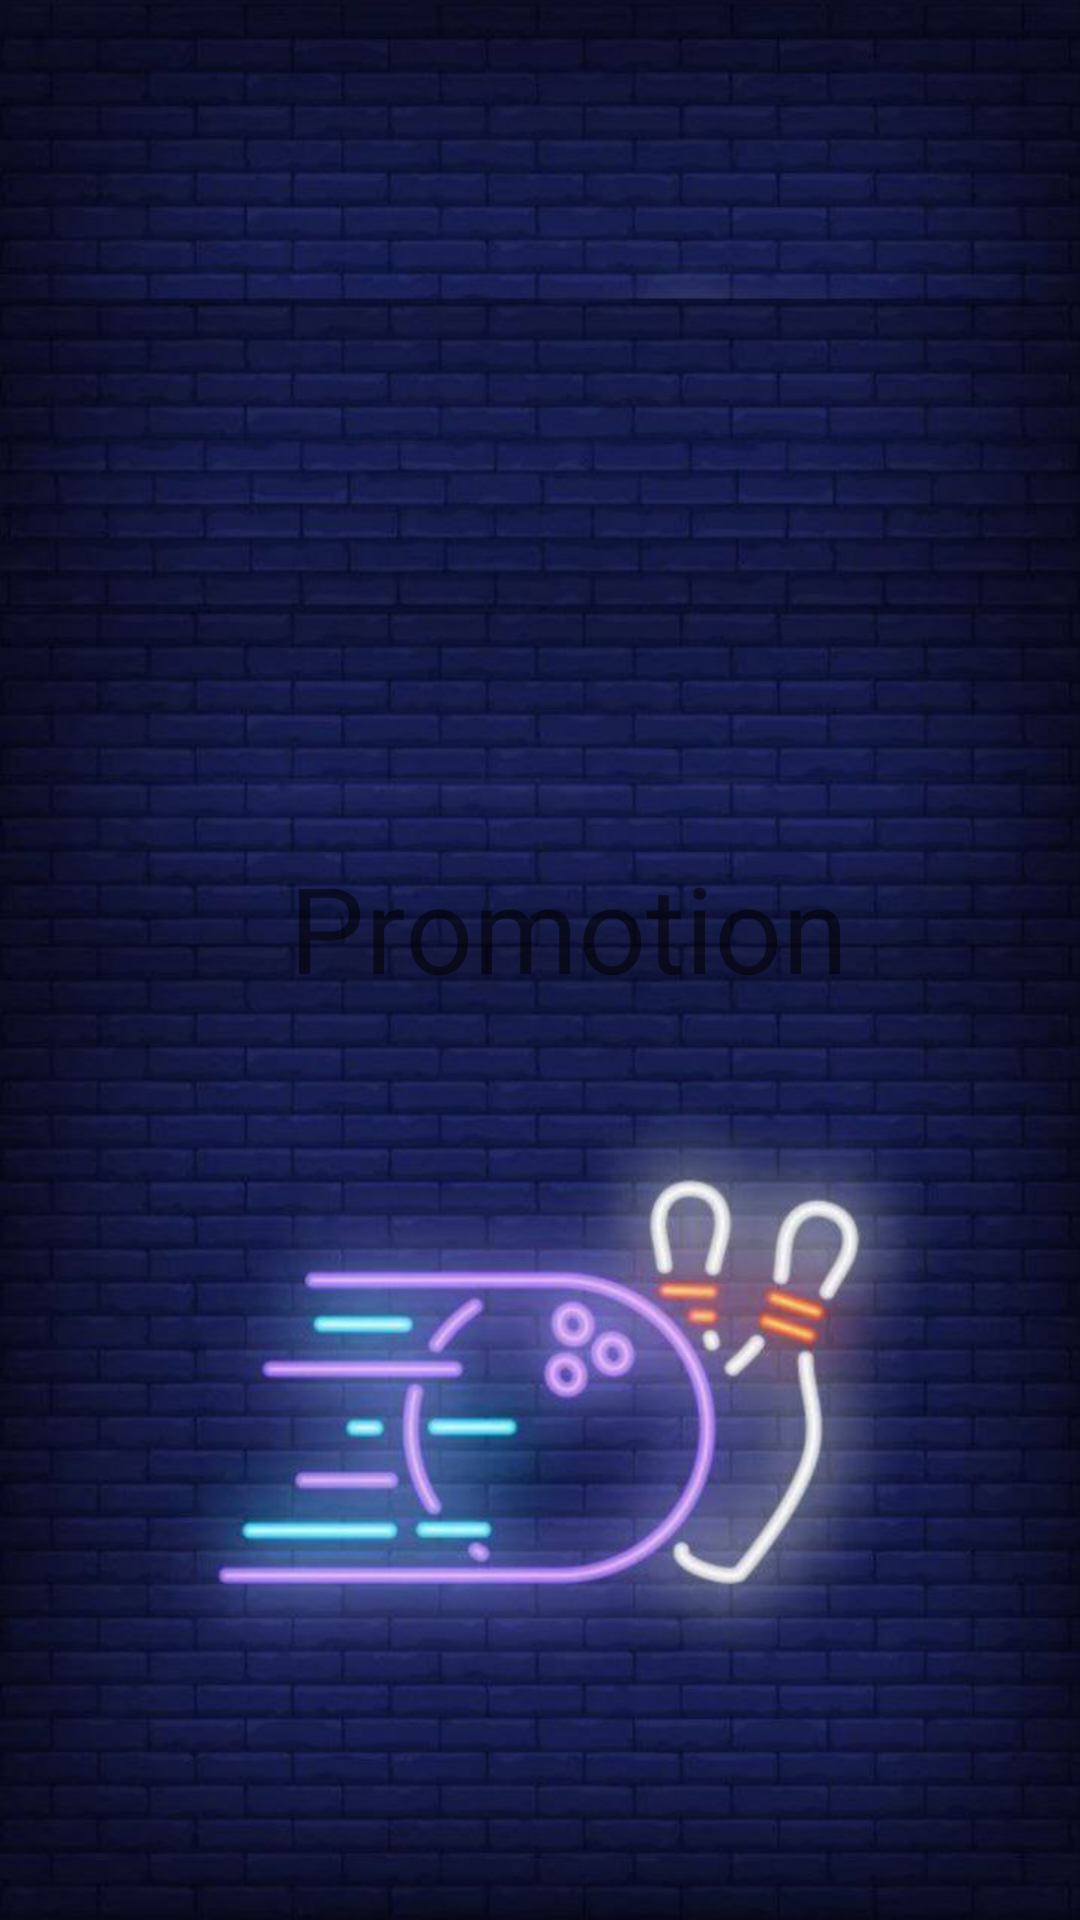

Write the Android layout XML for this screen, with the resource values it uses.
<!-- AndroidManifest.xml: application theme Theme.GoldenDreamsBowling -->
<!-- res/layout/activity_promo_fragment.xml -->
<?xml version="1.0" encoding="utf-8"?>
<androidx.constraintlayout.widget.ConstraintLayout xmlns:android="http://schemas.android.com/apk/res/android"
    xmlns:app="http://schemas.android.com/apk/res-auto"
    xmlns:tools="http://schemas.android.com/tools"
    android:layout_width="match_parent"
    android:layout_height="match_parent"
    android:background="@drawable/v7"
    tools:context=".LoggedInUser.promoFragment">

    <TextView
        android:id="@+id/textView3"
        android:layout_width="wrap_content"
        android:layout_height="wrap_content"
        android:text="Promotion"
        android:textSize="40dp"
        app:layout_constraintBottom_toBottomOf="parent"
        app:layout_constraintEnd_toEndOf="parent"
        app:layout_constraintHorizontal_bias="0.554"
        app:layout_constraintStart_toStartOf="parent"
        app:layout_constraintTop_toTopOf="parent"
        app:layout_constraintVertical_bias="0.481" />

</androidx.constraintlayout.widget.ConstraintLayout>
<!-- resources referenced by this layout -->
<resources>
  <!-- drawable v7: jpg bitmap (drawable, 85383 bytes) -->
  <style name="Theme.GoldenDreamsBowling" parent="Theme.MaterialComponents.DayNight.NoActionBar">
          
          <item name="colorPrimary">@color/purple_500</item>
          <item name="colorPrimaryVariant">@color/purple_700</item>
          <item name="colorOnPrimary">@color/white</item>
          
          <item name="colorSecondary">@color/teal_200</item>
          <item name="colorSecondaryVariant">@color/teal_700</item>
          <item name="colorOnSecondary">@color/black</item>
          
          <item name="android:statusBarColor">?attr/colorPrimaryVariant</item>
          
      </style>
  <color name="purple_500">#FF6200EE</color>
  <color name="purple_700">#FF3700B3</color>
  <color name="white">#FFFFFFFF</color>
  <color name="teal_200">#FF03DAC5</color>
  <color name="teal_700">#FF018786</color>
  <color name="black">#FF000000</color>
</resources>
